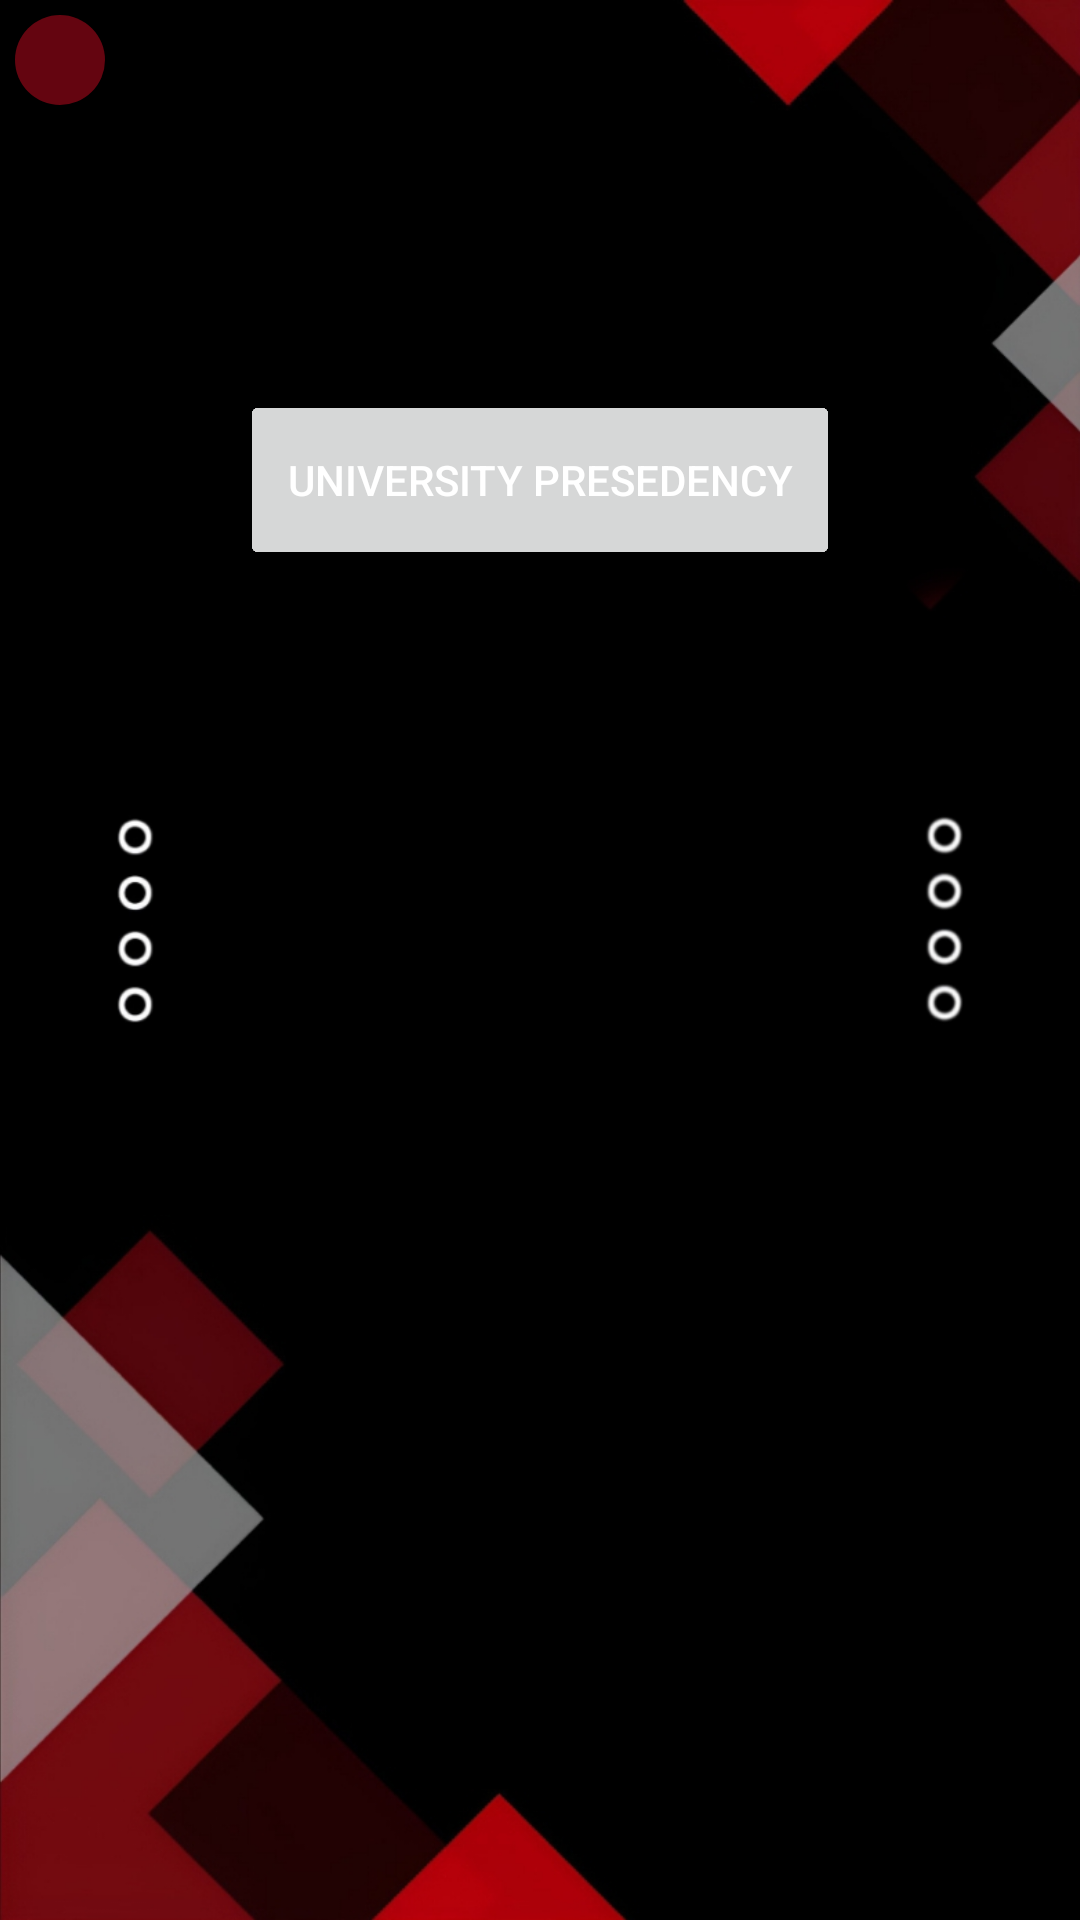

Reconstruct the res/layout file that produces this screen, plus the resources it refers to.
<!-- AndroidManifest.xml: application theme Base.Theme.Intelligence -->
<!-- res/layout/activity_others.xml -->
<?xml version="1.0" encoding="utf-8"?>
<RelativeLayout xmlns:android="http://schemas.android.com/apk/res/android"
    xmlns:app="http://schemas.android.com/apk/res-auto"
    xmlns:tools="http://schemas.android.com/tools"
    android:layout_width="match_parent"
    android:layout_height="match_parent"
    tools:context=".plan">

    <ImageView
        android:layout_width="match_parent"
        android:layout_height="match_parent"
        android:layout_centerInParent="true"
        android:scaleType="centerCrop"
        android:src="@drawable/background2" />
    <ImageButton
        android:id="@+id/backplan"
        android:layout_width="30dp"
        android:layout_height="30dp"
        android:foreground="@drawable/back_arrow_left_icon"
        android:foregroundGravity="fill"
        android:background="@drawable/back_button_background"
        android:padding="20dp"
        android:layout_marginLeft="5dp"
        android:layout_marginTop="5dp"
        android:layout_alignParentLeft="true"
        android:layout_alignParentTop="true"
        android:clickable="true"/>
    <RelativeLayout
        android:layout_width="match_parent"
        android:layout_marginTop="130dp"
        android:layout_height="match_parent">
        <Button
            android:id="@+id/lake"
            android:layout_width="200dp"
            android:layout_height="60dp"
            android:text="The lake"
            tools:layout_editor_absoluteX="133dp"
            tools:layout_editor_absoluteY="195dp"
            android:layout_centerHorizontal="true" />

        <Button
            android:id="@+id/lib"
            android:layout_width="200dp"
            android:layout_height="60dp"
            android:text="Library"
            tools:layout_editor_absoluteX="133dp"
            tools:layout_editor_absoluteY="195dp"
            android:layout_centerHorizontal="true" />
        <Button
            android:id="@+id/yard"
            android:layout_width="200dp"
            android:layout_height="60dp"
            android:text="Football stadium"
            tools:layout_editor_absoluteX="133dp"
            tools:layout_editor_absoluteY="195dp"
            android:layout_centerHorizontal="true" />
        <Button
            android:id="@+id/gym"
            android:layout_width="200dp"
            android:layout_height="60dp"
            android:text="Gym"
            tools:layout_editor_absoluteX="133dp"
            tools:layout_editor_absoluteY="195dp"
            android:layout_centerHorizontal="true" />
        <Button
            android:id="@+id/fin"
            android:layout_width="200dp"
            android:layout_height="60dp"
            android:text="Financial affairs"
            tools:layout_editor_absoluteX="133dp"
            tools:layout_editor_absoluteY="195dp"
            android:layout_centerHorizontal="true" />
        <Button
            android:id="@+id/pres"
            android:layout_width="200dp"
            android:layout_height="60dp"
            android:text="University presedency"
            tools:layout_editor_absoluteX="133dp"
            tools:layout_editor_absoluteY="195dp"
            android:layout_centerHorizontal="true" />



    </RelativeLayout>
</RelativeLayout>
<!-- resources referenced by this layout -->
<resources>
  <!-- drawable back_button_background (drawable) -->
  <?xml version="1.0" encoding="utf-8"?>
  <shape xmlns:android="http://schemas.android.com/apk/res/android">
    <solid android:color="@color/red" />
    <corners android:radius="30dp" />
    <size android:height="50dp" />
    <size android:width="50dp" />
  
  </shape>
  <!-- drawable background2 (drawable) -->
  <?xml version="1.0" encoding="utf-8"?>
  <bitmap xmlns:android="http://schemas.android.com/apk/res/android"
      android:src="@drawable/bkg2"
      android:adjustViewBounds="true"
      android:scaleType="centerCrop"
      />
  <style name="Base.Theme.Intelligence" parent="Theme.Material3.Light.NoActionBar">
          
          <item name="colorPrimary">@color/red</item>
          <item name="colorPrimaryDark">@color/darkred</item>
          <item name="android:textColor">@color/white</item>
      </style>
  <color name="red">#640510</color>
  <!-- drawable bkg2: jpg bitmap (drawable, 72627 bytes) -->
  <color name="darkred">#51010A</color>
  <color name="white">#FFFFFFFF</color>
</resources>
